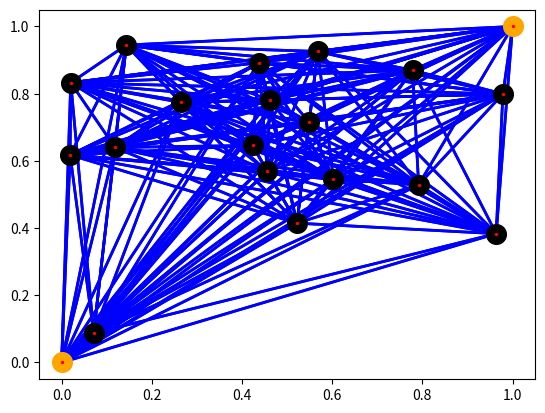

Recreate this plot in Python.
import numpy as np
import matplotlib.pyplot as plt
import matplotlib.animation as animation


rho = 0.99  #evaporation coefficient
Q = 1		#constant quantity


class ant:
	''' ant object, has attributes of position'''
	def __init__(self,xy):
		self.position = xy
		self.tabu = []
		self.last_path = None


class waypoint:
	num = 0
	''' class object of a waypoint, has attribute of position '''
	def __init__(self,xy):
		self.position = xy
		self.id = self.num + 1
		waypoint.num = self.id

def delta(k,p,i,j):
	'''
	takes k-th ant, point list and indices i and j as input
	and returns value of 
	delta tau
	'''
	if k.last_path == [ p[i],p[j] ] or k.last_path == [ p[j],p[i] ]:
		return Q/np.linalg.norm(k.last_path[0]-k.last_path[1])
	else:
		return 0


def update_feromone(f,ant_list,point_list):
	''' takes feromone matrix, ant list and point list as input and'''
	# [redacted]
	#could be vectorized


	f_new = np.copy(f)
	for i in range(len(f)):
		for j in range(len(f)):
			s = 0
			for k in ant_list:
				s += f[i][j]*rho + delta(k,point_list,i,j)
			f_new[i][j] = s
	return f_new

def decision(probabilities):
	# [redacted]
	choice = 0
	return choice

def prob(feromone,d):
	''' takes feromone strength and distance to next point as input 
		returns the probability of choosing this path'''
	p = 1
	return p


def init():
	#used to animate later on
    line.set_ydata(np.ma.array(x, mask=True))
    return line,


def animate(i):
	#used to animate later on
    line.set_ydata(np.sin(x + i/10.0))  # update the data
    return line,

######## initial
# [redacted]

def initial_condition(n=20,set_seed=True):
	'''
	takes number of waypoints and a boolean as inputs
	if boolean is true, then the seed will be fixed such that on every run the 'random' values are the same
	this makes it easy to compare in the debug phase
	'''
	Apos = [0,0]	# point A
	Bpos = [1,1]	# point B

	if set_seed:
		np.random.seed(0)			#to get each time the same random numbers
	points = []
	ants = []
	for i in range(n-2):
		pos = np.random.rand(2)
		points.append(waypoint(pos))
		ants.append(ant(pos))
	A = waypoint(Apos)
	B = waypoint(Bpos)
	points.append(A)
	ants.append(ant(Apos))
	points.append(B)
	ants.append(ant(Bpos))
	feromone = np.ones((n,n)) #initialize feromone at t0
	return np.array(points),np.array(ants),feromone

########

def draw_all_paths(p,feromone,paths=[]):
	'''
	takes waypoints and feromone as inputs, optionally previously drawn paths
	this function then draws all paths according to the feromone level
	and returns a list of all matplotlib line-objects (so they can be deleted later on)
	'''
	x = []
	y = []
	if paths:
		for line in paths:
			#clear all previously drawn paths (saves memory)
			line.pop(0).remove()
	for i in range(len(p)):
		for j in range(len(p)):
			if i!=j:
				width = feromone[i][j]/10 #adjusts with according to feromone strength
				paths.append(ax.plot( [p[i][0], p[j][0]] ,[p[i][1], p[j][1]] ,color='blue',linewidth=width,zorder=-2))
	return paths





if __name__ == '__main__':
	fig, ax = plt.subplots()
	#x = np.arange(0, 2*np.pi, 0.01)
	#line, = ax.plot(x, np.sin(x))

	points,ants,feromone = initial_condition()


	#get list of coordinates for plotting purposes
	coordinates_points = np.array([ [p.position[0],p.position[1]] for p in points])
	coordinates_ants = np.array([ [a.position[0],a.position[1]] for a in ants])


	paths = draw_all_paths(coordinates_points,feromone)
	
	ax.scatter(coordinates_points[:-2,0],coordinates_points[:-2,1],s=200,color='black',zorder=1)
	ax.scatter(coordinates_points[-2:,0],coordinates_points[-2:,1],s=200,color='orange',zorder=1)	# points A and B
	ax.scatter(coordinates_ants[:,0],coordinates_ants[:,1],s=2,color='red',zorder=1)				# all ants


	#begin main loop  ---- animation func is not implemented yet
	t = 0
	while t < 100:
		feromone = update_feromone(feromone,ants,points)
		paths = draw_all_paths(coordinates_points,feromone,paths)


		t += 1 
		break
	#ani = animation.FuncAnimation(fig, animate, np.arange(1, 200), blit=False, interval=10,repeat=False, init_func=init)
	plt.show()
